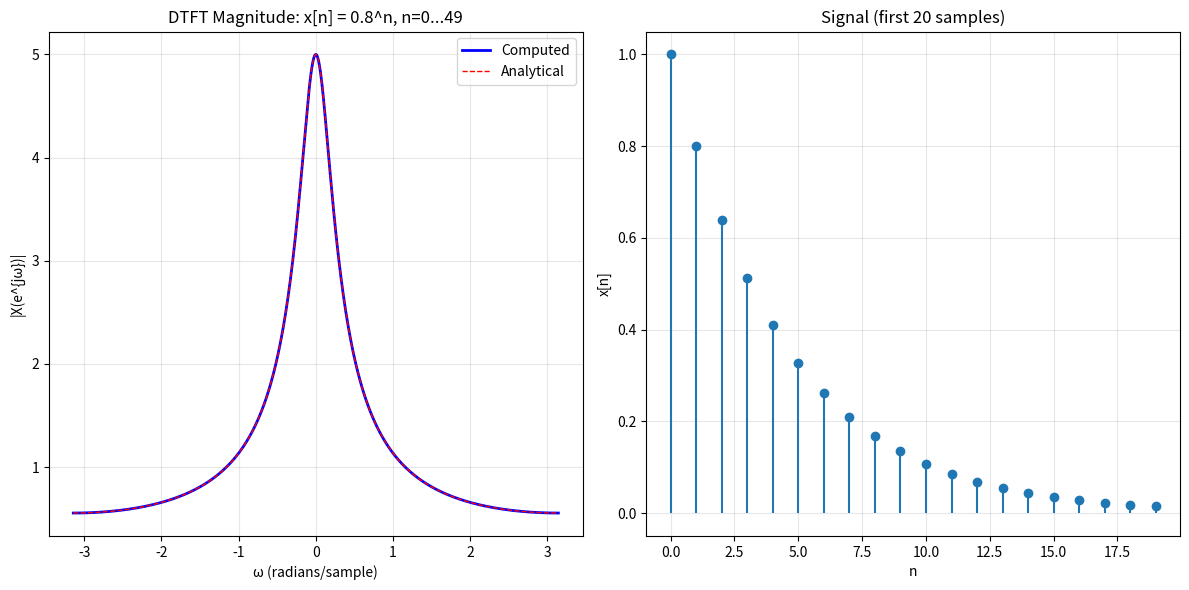
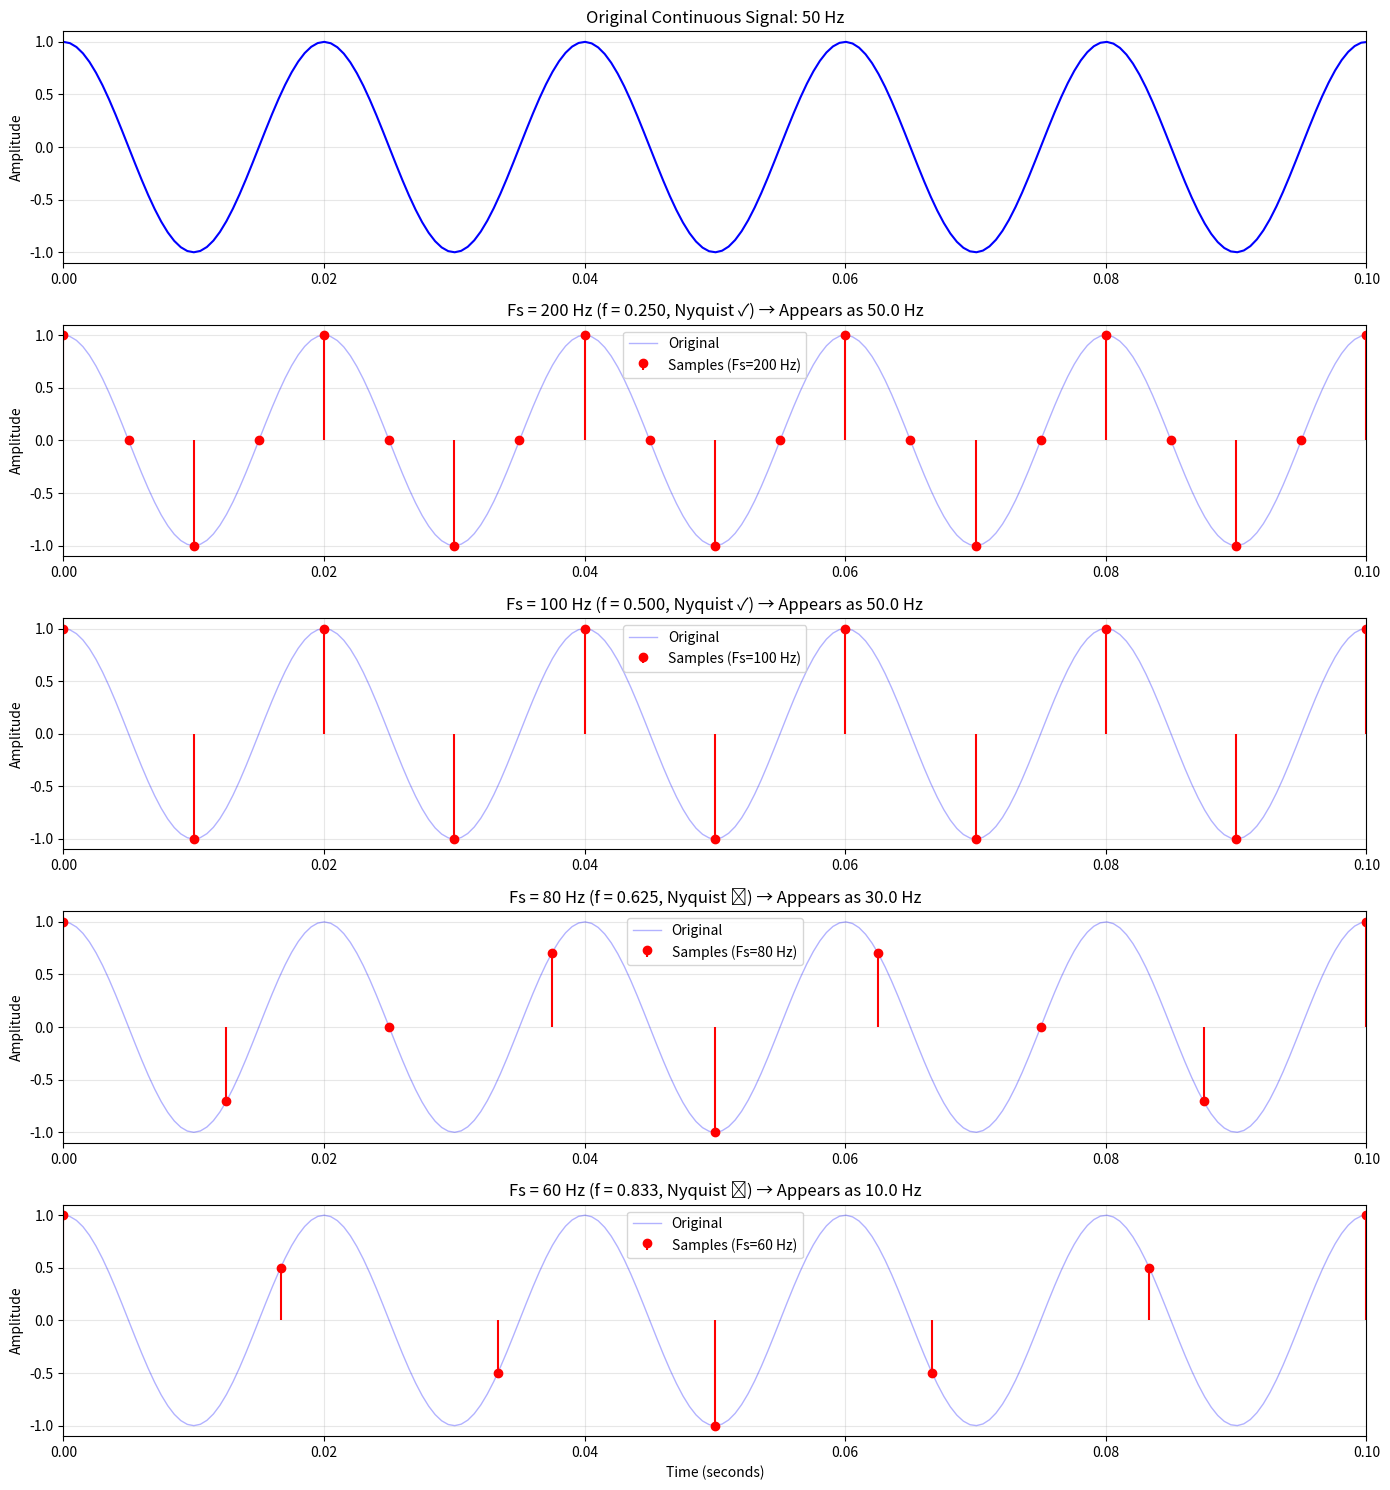
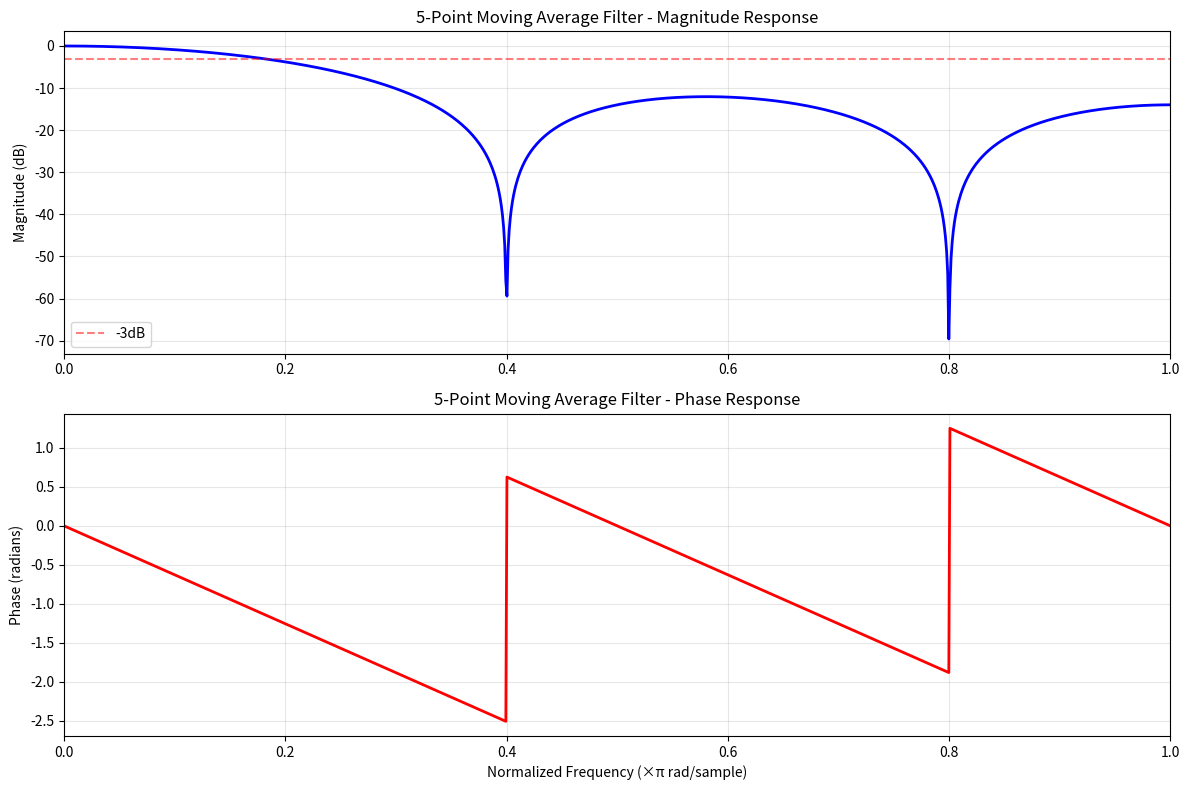
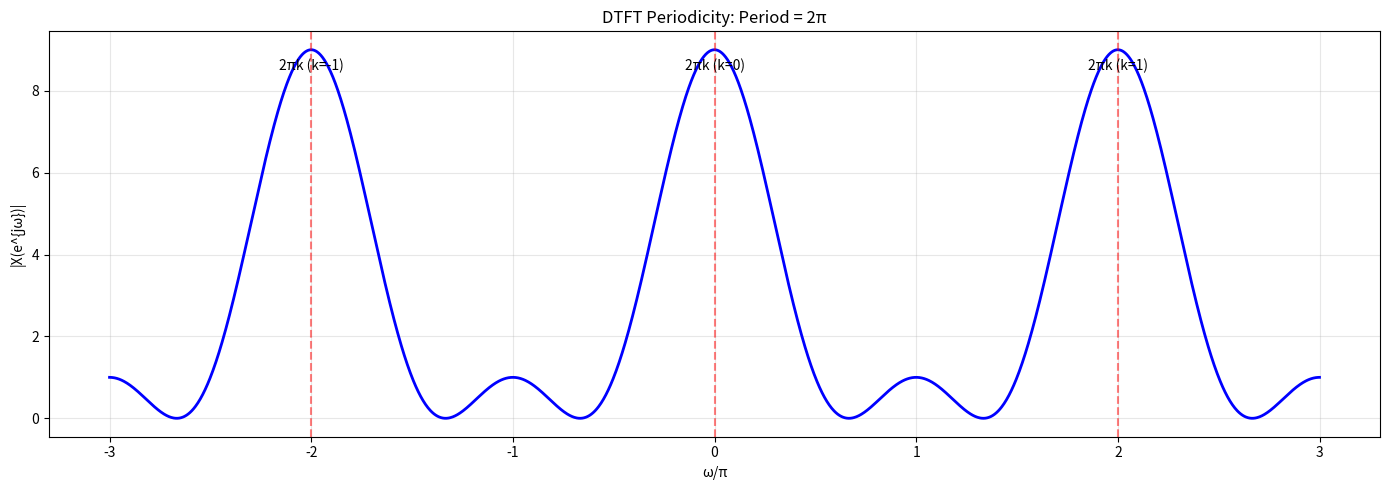

Recreate these plots in Python, in order.
import numpy as np
import matplotlib.pyplot as plt


def dtft(x, omega):
    """
    Compute the Discrete-Time Fourier Transform.

    Args:
        x: Input signal (finite length)
        omega: Array of frequencies at which to evaluate DTFT (radians/sample)

    Returns:
        X: DTFT evaluated at frequencies omega

    Note:
        For finite-length signals, DTFT is:
        X(e^jω) = Σ x[n]e^(-jωn) for n=0 to N-1
    """
    x = np.asarray(x)
    omega = np.asarray(omega)
    n = np.arange(len(x))

    # Compute DTFT using matrix multiplication
    # X(ω) = Σ x[n]e^(-jωn)
    X = np.zeros(len(omega), dtype=complex)
    for i, w in enumerate(omega):
        X[i] = np.sum(x * np.exp(-1j * w * n))

    return X


def dtft_vectorized(x, omega):
    """
    Vectorized DTFT computation (faster for many frequency points).

    Args:
        x: Input signal (finite length)
        omega: Array of frequencies (radians/sample)

    Returns:
        X: DTFT evaluated at frequencies omega
    """
    x = np.asarray(x).reshape(-1, 1)  # Column vector
    omega = np.asarray(omega).reshape(1, -1)  # Row vector
    n = np.arange(len(x)).reshape(-1, 1)  # Column vector

    # X(ω) = Σ x[n]e^(-jωn)
    # Broadcasting: (N,1) * exp(-j * (1,M) * (N,1))
    X = np.sum(x * np.exp(-1j * omega * n), axis=0)

    return X


def plot_dtft(omega, X, title="DTFT"):
    """
    Plot magnitude and phase of DTFT.

    Args:
        omega: Frequency array (radians/sample)
        X: DTFT values (complex)
        title: Plot title
    """
    fig, axes = plt.subplots(2, 1, figsize=(12, 8))

    # Magnitude
    axes[0].plot(omega, np.abs(X), 'b', linewidth=2)
    axes[0].set_ylabel('|X(e^{jω})|')
    axes[0].set_title(f'{title} - Magnitude')
    axes[0].grid(True, alpha=0.3)
    axes[0].set_xlim([omega[0], omega[-1]])

    # Phase
    axes[1].plot(omega, np.angle(X), 'r', linewidth=2)
    axes[1].set_xlabel('ω (radians/sample)')
    axes[1].set_ylabel('∠X(e^{jω}) (radians)')
    axes[1].set_title(f'{title} - Phase')
    axes[1].grid(True, alpha=0.3)
    axes[1].set_xlim([omega[0], omega[-1]])

    # Mark important frequencies
    for ax in axes:
        ax.axvline(x=-np.pi, color='k', linestyle='--', alpha=0.3, label='-π')
        ax.axvline(x=0, color='k', linestyle='-', alpha=0.3, label='0')
        ax.axvline(x=np.pi, color='k', linestyle='--', alpha=0.3, label='π')

    axes[0].legend()
    plt.tight_layout()


def demonstrate_aliasing(F_signal, F_s_list, duration=1.0):
    """
    Demonstrate aliasing by sampling a signal at different rates.

    Args:
        F_signal: Frequency of sinusoidal signal (Hz)
        F_s_list: List of sampling rates to try (Hz)
        duration: Signal duration (seconds)
    """
    # Continuous time signal (for reference)
    t_cont = np.linspace(0, duration, 1000)
    x_cont = np.cos(2 * np.pi * F_signal * t_cont)

    num_plots = len(F_s_list) + 1
    fig, axes = plt.subplots(num_plots, 1, figsize=(14, 3 * num_plots))

    # Plot continuous signal
    axes[0].plot(t_cont, x_cont, 'b-', linewidth=1.5)
    axes[0].set_ylabel('Amplitude')
    axes[0].set_title(f'Original Continuous Signal: {F_signal} Hz')
    axes[0].grid(True, alpha=0.3)
    axes[0].set_xlim([0, min(0.1, duration)])

    # Plot sampled signals
    for idx, F_s in enumerate(F_s_list, start=1):
        # Sample the signal
        n_samples = int(duration * F_s)
        t_samples = np.arange(n_samples) / F_s
        x_samples = np.cos(2 * np.pi * F_signal * t_samples)

        # Normalized frequency
        f_norm = F_signal / F_s
        f_alias = f_norm % 1.0  # Fold into [0, 1)
        if f_alias > 0.5:
            f_alias = 1.0 - f_alias
        F_apparent = f_alias * F_s

        # Plot
        axes[idx].plot(t_cont, x_cont, 'b-', linewidth=1, alpha=0.3, label='Original')
        axes[idx].stem(t_samples, x_samples, linefmt='r-', markerfmt='ro',
                       basefmt=' ', label=f'Samples (Fs={F_s} Hz)')

        # Nyquist condition
        nyquist = "✓" if F_s >= 2 * F_signal else "✗"
        axes[idx].set_ylabel('Amplitude')
        axes[idx].set_title(
            f'Fs = {F_s} Hz (f = {f_norm:.3f}, Nyquist {nyquist}) → '
            f'Appears as {F_apparent:.1f} Hz'
        )
        axes[idx].grid(True, alpha=0.3)
        axes[idx].legend()
        axes[idx].set_xlim([0, min(0.1, duration)])

    axes[-1].set_xlabel('Time (seconds)')
    plt.tight_layout()


def frequency_response_lti(h, omega):
    """
    Compute frequency response of an LTI system.

    Args:
        h: Impulse response
        omega: Frequency array (radians/sample)

    Returns:
        H: Frequency response H(e^jω) = DTFT{h[n]}
    """
    return dtft_vectorized(h, omega)


def plot_frequency_response(h, omega, title="System Frequency Response"):
    """
    Plot magnitude and phase response of an LTI system.

    Args:
        h: Impulse response
        omega: Frequency array
        title: Plot title
    """
    H = frequency_response_lti(h, omega)

    fig, axes = plt.subplots(2, 1, figsize=(12, 8))

    # Magnitude response (in dB)
    mag_db = 20 * np.log10(np.abs(H) + 1e-10)
    axes[0].plot(omega / np.pi, mag_db, 'b', linewidth=2)
    axes[0].set_ylabel('Magnitude (dB)')
    axes[0].set_title(f'{title} - Magnitude Response')
    axes[0].grid(True, alpha=0.3)
    axes[0].set_xlim([0, 1])
    axes[0].axhline(y=-3, color='r', linestyle='--', alpha=0.5, label='-3dB')
    axes[0].legend()

    # Phase response
    axes[1].plot(omega / np.pi, np.angle(H), 'r', linewidth=2)
    axes[1].set_xlabel('Normalized Frequency (×π rad/sample)')
    axes[1].set_ylabel('Phase (radians)')
    axes[1].set_title(f'{title} - Phase Response')
    axes[1].grid(True, alpha=0.3)
    axes[1].set_xlim([0, 1])

    plt.tight_layout()


if __name__ == "__main__":
    print("Module 3: DTFT and Sampling Examples\n")

    # Example 1: DTFT of an exponential signal
    print("Example 1: DTFT of Exponential Signal\n")

    a = 0.8
    N = 50
    n = np.arange(N)
    x = a ** n  # x[n] = a^n for n = 0, 1, ..., N-1

    # Compute DTFT
    omega = np.linspace(-np.pi, np.pi, 1000)
    X = dtft_vectorized(x, omega)

    # Analytical solution for comparison: X(e^jω) = (1 - a^N e^(-jωN)) / (1 - a e^(-jω))
    X_analytical = (1 - a**N * np.exp(-1j * omega * N)) / (1 - a * np.exp(-1j * omega))

    plt.figure(figsize=(12, 6))
    plt.subplot(1, 2, 1)
    plt.plot(omega, np.abs(X), 'b-', linewidth=2, label='Computed')
    plt.plot(omega, np.abs(X_analytical), 'r--', linewidth=1, label='Analytical')
    plt.xlabel('ω (radians/sample)')
    plt.ylabel('|X(e^{jω})|')
    plt.title(f'DTFT Magnitude: x[n] = {a}^n, n=0...{N-1}')
    plt.legend()
    plt.grid(True, alpha=0.3)

    plt.subplot(1, 2, 2)
    plt.stem(n[:20], x[:20], basefmt=' ')
    plt.xlabel('n')
    plt.ylabel('x[n]')
    plt.title('Signal (first 20 samples)')
    plt.grid(True, alpha=0.3)

    plt.tight_layout()
    plt.show()

    # Example 2: Aliasing demonstration
    print("\nExample 2: Aliasing Demonstration\n")

    F_signal = 50  # Signal frequency: 50 Hz
    sampling_rates = [200, 100, 80, 60]  # Try different sampling rates

    print(f"Signal frequency: {F_signal} Hz")
    print(f"Nyquist rate: {2 * F_signal} Hz\n")

    for F_s in sampling_rates:
        nyquist_ok = "✓" if F_s >= 2 * F_signal else "✗"
        f_norm = F_signal / F_s
        print(f"Fs = {F_s:3d} Hz: f = {f_norm:.3f}, Nyquist {nyquist_ok}")

    demonstrate_aliasing(F_signal, sampling_rates, duration=0.5)
    plt.show()

    # Example 3: Frequency response of moving average filter
    print("\nExample 3: Frequency Response of Moving Average Filter\n")

    # 5-point moving average
    M = 5
    h = np.ones(M) / M

    omega = np.linspace(0, np.pi, 1000)
    plot_frequency_response(h, omega, f'{M}-Point Moving Average Filter')
    plt.show()

    print(f"\nImpulse response: {h}")
    print(f"This is a lowpass filter that attenuates high frequencies.")

    # Example 4: Verify periodicity of DTFT
    print("\nExample 4: Periodicity of DTFT\n")

    x = np.array([1, 2, 3, 2, 1])

    omega = np.linspace(-3 * np.pi, 3 * np.pi, 2000)
    X = dtft_vectorized(x, omega)

    plt.figure(figsize=(14, 5))
    plt.plot(omega / np.pi, np.abs(X), 'b', linewidth=2)
    plt.xlabel('ω/π')
    plt.ylabel('|X(e^{jω})|')
    plt.title('DTFT Periodicity: Period = 2π')
    plt.grid(True, alpha=0.3)

    # Mark periods
    for k in range(-1, 2):
        plt.axvline(x=2 * k, color='r', linestyle='--', alpha=0.5)
        plt.text(2 * k, plt.ylim()[1] * 0.9, f'2πk (k={k})',
                 ha='center', fontsize=10)

    plt.tight_layout()
    plt.show()

    print("The DTFT repeats every 2π radians, as expected!")

    print("\nModule 3 examples completed!")
